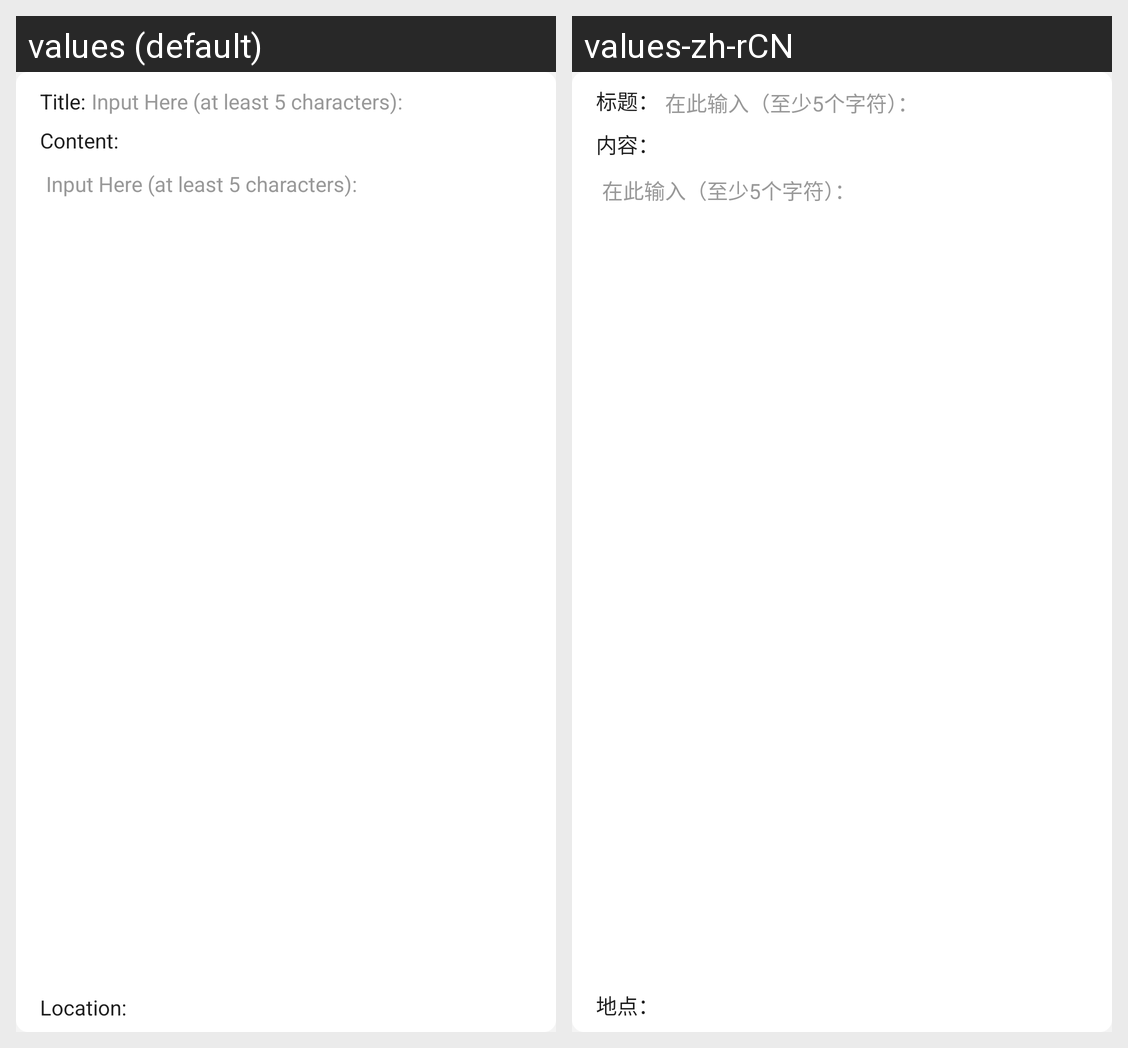

For this localized Android screen grid, give each drawn string resource with its value in every locale shown.
Android screen res/layout/content_input_fragment.xml rendered under 2 locales, left to right: values (default), values-zh-rCN. Device: Nexus 5 (rendered at 1080×1920; each locale shown at half size, 540×960, under a caption strip naming it); theme Theme.Bootstrap.Dark.
Strings drawn on this screen, with the default value and each locale's value (text and hints the layout hard-codes, and strings that could not be matched under every locale, appear in the picture but are not listed):

label_title
  values: Title:
  values-zh-rCN: 标题：

label_text_question_title_hint
  values: Input Here (at least 5 characters):
  values-zh-rCN: 在此输入（至少5个字符）：

label_content
  values: Content:
  values-zh-rCN: 内容：

label_text_question_content_hint
  values: Input Here (at least 5 characters):
  values-zh-rCN: 在此输入（至少5个字符）：

label_location
  values: Location:
  values-zh-rCN: 地点：
